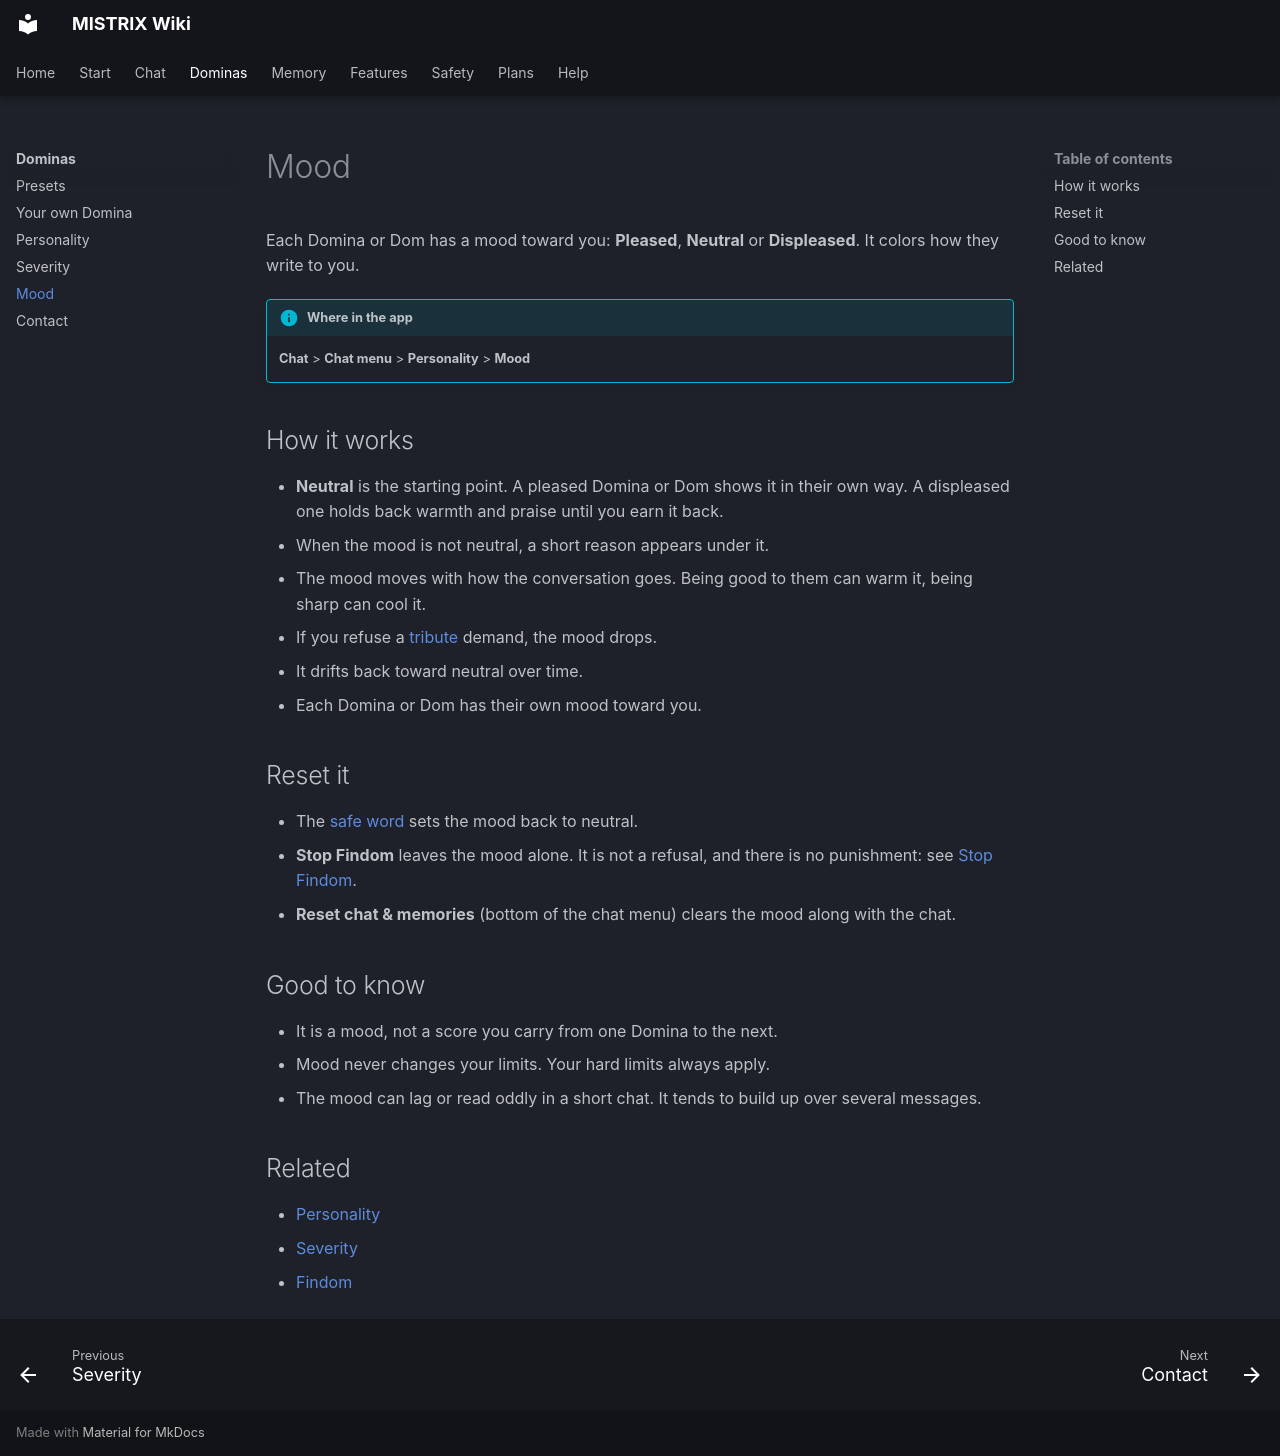

repository: ItsDedSec00/mistrix-wiki · page: dominas/mood/index.html · generator: mkdocs

---
title: Mood
description: Mood shows whether a Domina is pleased, neutral or displeased with you, and why.
tags: [Dominas]
---
# Mood

Each Domina or Dom has a mood toward you: **Pleased**, **Neutral** or **Displeased**. It colors how they write to you.

!!! info "Where in the app"
    **Chat** > **Chat menu** > **Personality** > **Mood**

## How it works

- **Neutral** is the starting point. A pleased Domina or Dom shows it in their own way. A displeased one holds back warmth and praise until you earn it back.
- When the mood is not neutral, a short reason appears under it.
- The mood moves with how the conversation goes. Being good to them can warm it, being sharp can cool it.
- If you refuse a [tribute](../features/findom.md) demand, the mood drops.
- It drifts back toward neutral over time.
- Each Domina or Dom has their own mood toward you.

## Reset it

- The [safe word](../safety/safe-word.md) sets the mood back to neutral.
- **Stop Findom** leaves the mood alone. It is not a refusal, and there is no punishment: see [Stop Findom](../safety/stop-findom.md).
- **Reset chat & memories** (bottom of the chat menu) clears the mood along with the chat.

## Good to know

- It is a mood, not a score you carry from one Domina to the next.
- Mood never changes your limits. Your hard limits always apply.
- The mood can lag or read oddly in a short chat. It tends to build up over several messages.

## Related

- [Personality](personality.md)
- [Severity](severity.md)
- [Findom](../features/findom.md)
